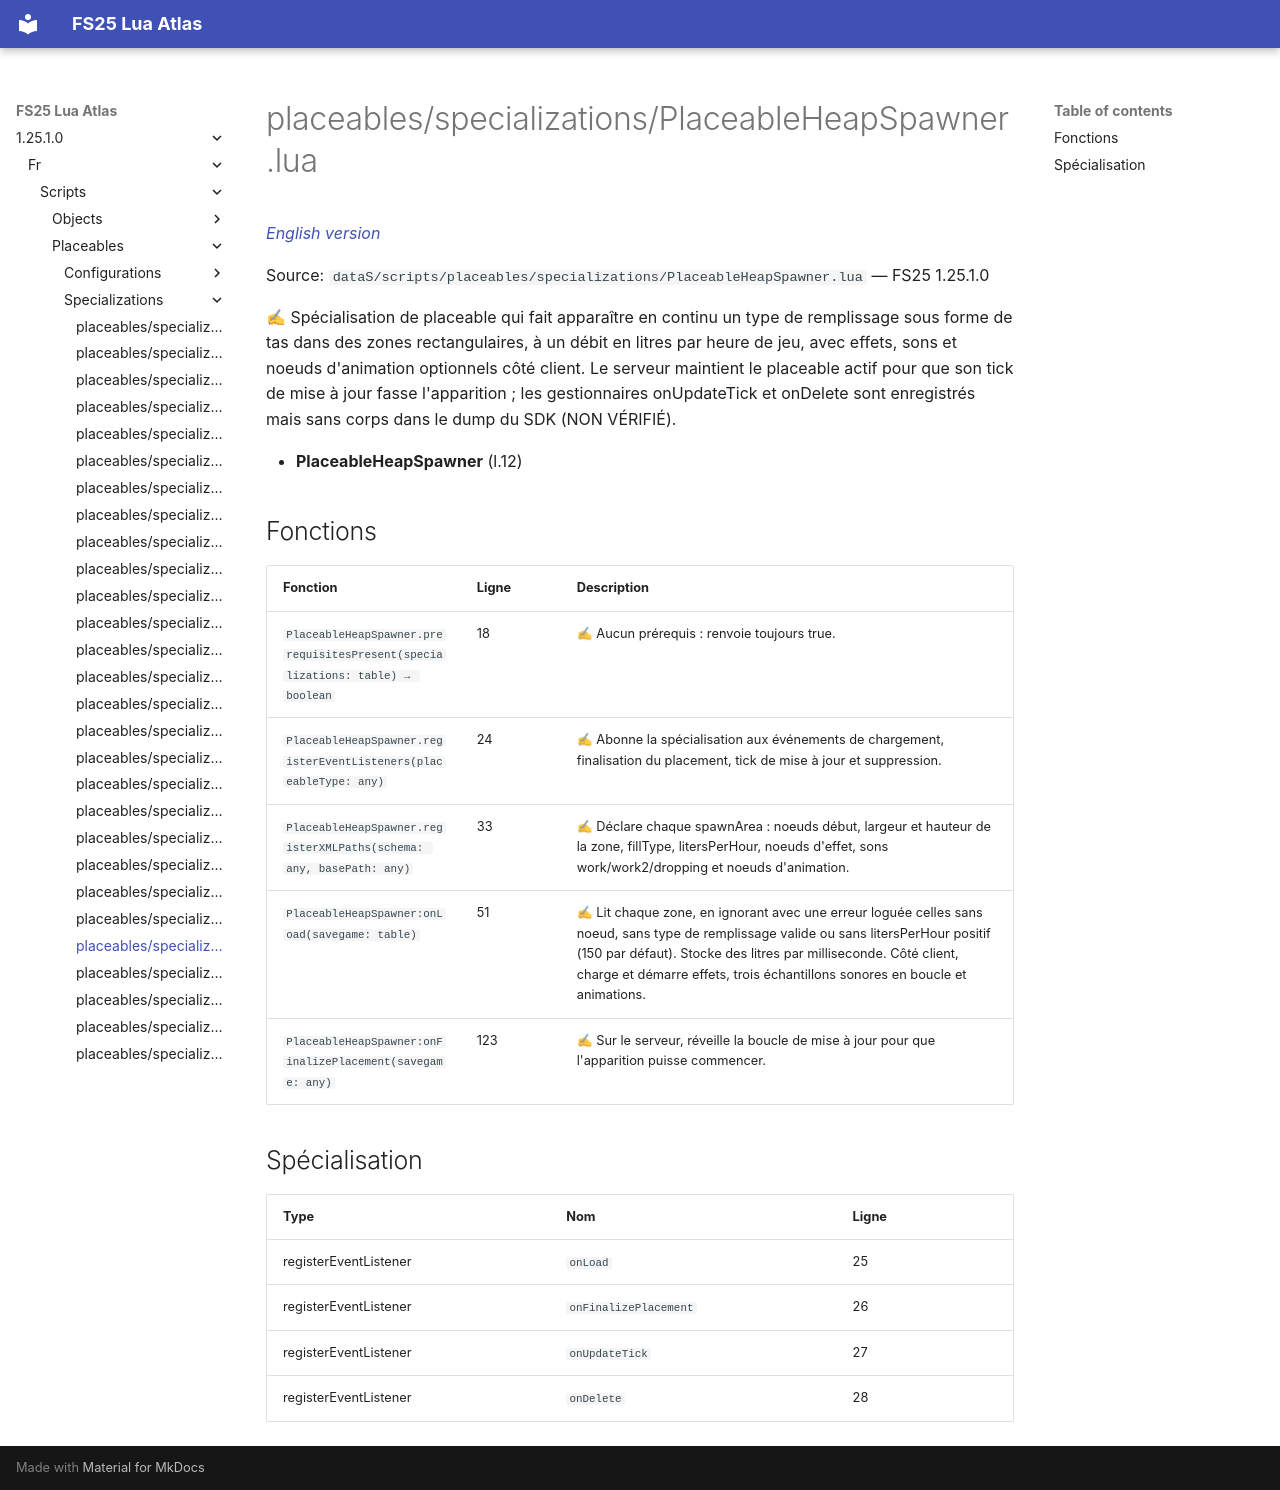

repository: Tim0219800/fs25-lua-atlas · page: 1.25.1.0/fr/scripts/placeables/specializations/PlaceableHeapSpawner.html · generator: mkdocs

# placeables/specializations/PlaceableHeapSpawner.lua

*[English version](../../../../scripts/placeables/specializations/PlaceableHeapSpawner.md)*

Source: `dataS/scripts/placeables/specializations/PlaceableHeapSpawner.lua` — FS25 1.25.1.0

✍ Spécialisation de placeable qui fait apparaître en continu un type de remplissage sous forme de tas dans des zones rectangulaires, à un débit en litres par heure de jeu, avec effets, sons et noeuds d'animation optionnels côté client. Le serveur maintient le placeable actif pour que son tick de mise à jour fasse l'apparition ; les gestionnaires onUpdateTick et onDelete sont enregistrés mais sans corps dans le dump du SDK (NON VÉRIFIÉ).

- **PlaceableHeapSpawner** (l.12)

## Fonctions

| Fonction | Ligne | Description |
|---|---|---|
| `PlaceableHeapSpawner.prerequisitesPresent(specializations: table) → boolean` | 18 | ✍ Aucun prérequis : renvoie toujours true. |
| `PlaceableHeapSpawner.registerEventListeners(placeableType: any)` | 24 | ✍ Abonne la spécialisation aux événements de chargement, finalisation du placement, tick de mise à jour et suppression. |
| `PlaceableHeapSpawner.registerXMLPaths(schema: any, basePath: any)` | 33 | ✍ Déclare chaque spawnArea : noeuds début, largeur et hauteur de la zone, fillType, litersPerHour, noeuds d'effet, sons work/work2/dropping et noeuds d'animation. |
| `PlaceableHeapSpawner:onLoad(savegame: table)` | 51 | ✍ Lit chaque zone, en ignorant avec une erreur loguée celles sans noeud, sans type de remplissage valide ou sans litersPerHour positif (150 par défaut). Stocke des litres par milliseconde. Côté client, charge et démarre effets, trois échantillons sonores en boucle et animations. |
| `PlaceableHeapSpawner:onFinalizePlacement(savegame: any)` | 123 | ✍ Sur le serveur, réveille la boucle de mise à jour pour que l'apparition puisse commencer. |

## Spécialisation

| Type | Nom | Ligne |
|---|---|---|
| registerEventListener | `onLoad` | 25 |
| registerEventListener | `onFinalizePlacement` | 26 |
| registerEventListener | `onUpdateTick` | 27 |
| registerEventListener | `onDelete` | 28 |
